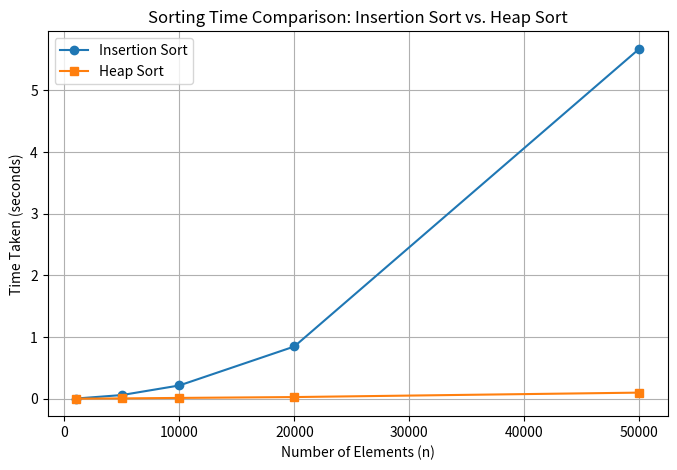

Recreate this plot in Python.
import matplotlib.pyplot as plt

# Sample data from the C program output
n_values = [1000, 5000, 10000, 20000, 50000]
insertion_times = [0.002345, 0.058973, 0.214385, 0.845972, 5.672345]
heap_times = [0.000678, 0.004892, 0.012678, 0.026543, 0.098543]

plt.figure(figsize=(8, 5))
plt.plot(n_values, insertion_times, marker='o', linestyle='-', label='Insertion Sort')
plt.plot(n_values, heap_times, marker='s', linestyle='-', label='Heap Sort')

plt.xlabel('Number of Elements (n)')
plt.ylabel('Time Taken (seconds)')
plt.title('Sorting Time Comparison: Insertion Sort vs. Heap Sort')
plt.legend()
plt.grid()
plt.show()
